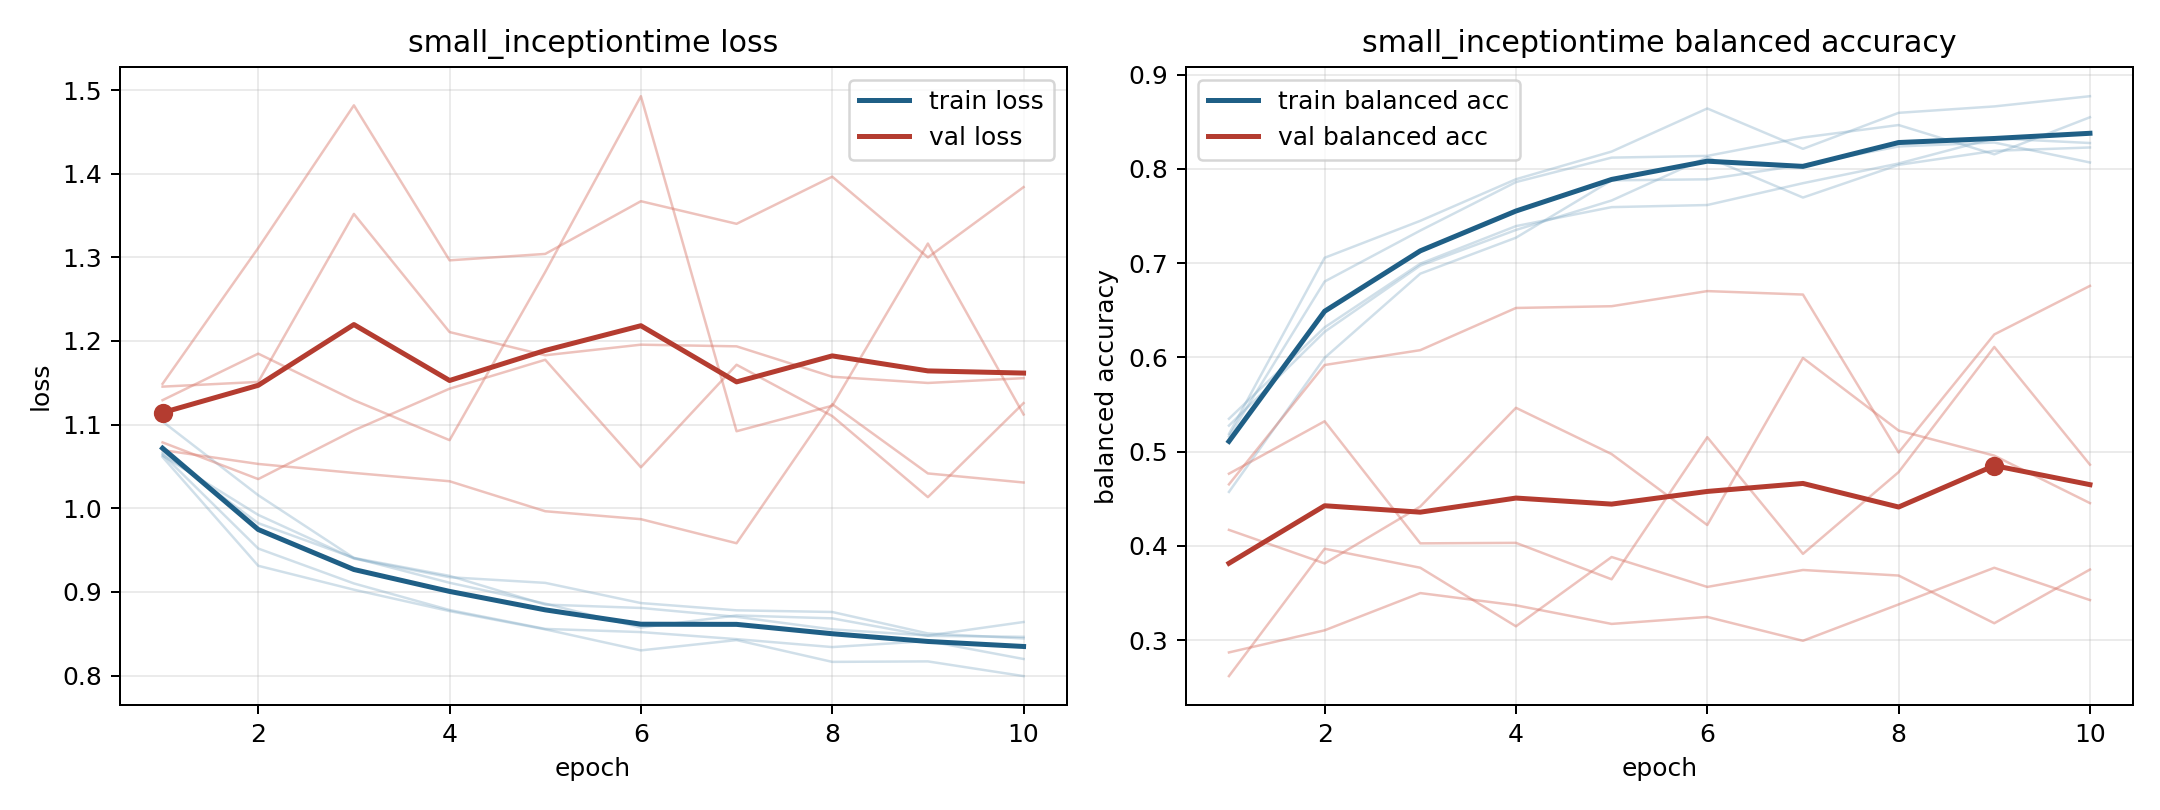

The table this chart was drawn from, first rows:
model, fold, epoch, train_loss, train_balanced_accuracy, val_loss, val_balanced_accuracy
small_inceptiontime, 1, 1, 1.064, 0.5162, 1.129, 0.417
small_inceptiontime, 1, 2, 0.9519, 0.6806, 1.185, 0.3815
small_inceptiontime, 1, 3, 0.9101, 0.7346, 1.129, 0.4418
small_inceptiontime, 1, 4, 0.8784, 0.786, 1.081, 0.5465
small_inceptiontime, 1, 5, 0.8558, 0.812, 1.282, 0.4975
small_inceptiontime, 1, 6, 0.852, 0.8138, 1.493, 0.4222
small_inceptiontime, 1, 7, 0.8436, 0.8333, 1.092, 0.5994
small_inceptiontime, 1, 8, 0.8341, 0.8466, 1.123, 0.5224
small_inceptiontime, 1, 9, 0.8412, 0.8155, 1.316, 0.4958
small_inceptiontime, 1, 10, 0.8198, 0.8548, 1.112, 0.4455
small_inceptiontime, 2, 1, 1.104, 0.4573, 1.079, 0.4766
small_inceptiontime, 2, 2, 1.016, 0.5996, 1.035, 0.5323
small_inceptiontime, 2, 3, 0.9406, 0.6889, 1.093, 0.4028
small_inceptiontime, 2, 4, 0.9192, 0.727, 1.143, 0.4033
small_inceptiontime, 2, 5, 0.8849, 0.7879, 1.178, 0.3646
small_inceptiontime, 2, 6, 0.8808, 0.789, 1.049, 0.5154
small_inceptiontime, 2, 7, 0.8703, 0.8043, 1.172, 0.3916
small_inceptiontime, 2, 8, 0.8552, 0.8239, 1.11, 0.4783
small_inceptiontime, 2, 9, 0.8479, 0.828, 1.013, 0.6111
small_inceptiontime, 2, 10, 0.864, 0.8068, 1.126, 0.4862
small_inceptiontime, 3, 1, 1.061, 0.5188, 1.149, 0.2619
small_inceptiontime, 3, 2, 0.9313, 0.7057, 1.311, 0.3971
small_inceptiontime, 3, 3, 0.9027, 0.7449, 1.482, 0.3769
small_inceptiontime, 3, 4, 0.8771, 0.7891, 1.296, 0.3147
small_inceptiontime, 3, 5, 0.8553, 0.8184, 1.304, 0.3883
small_inceptiontime, 3, 6, 0.8301, 0.8641, 1.367, 0.3565
small_inceptiontime, 3, 7, 0.8424, 0.8213, 1.34, 0.3745
small_inceptiontime, 3, 8, 0.8164, 0.8595, 1.396, 0.3686
small_inceptiontime, 3, 9, 0.817, 0.8663, 1.3, 0.318
small_inceptiontime, 3, 10, 0.7994, 0.8772, 1.384, 0.375
small_inceptiontime, 4, 1, 1.063, 0.5349, 1.07, 0.4654
small_inceptiontime, 4, 2, 0.9921, 0.6319, 1.053, 0.592
small_inceptiontime, 4, 3, 0.9399, 0.6995, 1.042, 0.6077
small_inceptiontime, 4, 4, 0.9176, 0.7393, 1.032, 0.6525
small_inceptiontime, 4, 5, 0.9108, 0.7595, 0.9965, 0.6544
small_inceptiontime, 4, 6, 0.8867, 0.7617, 0.987, 0.6704
small_inceptiontime, 4, 7, 0.878, 0.7849, 0.9582, 0.6667
small_inceptiontime, 4, 8, 0.876, 0.8058, 1.124, 0.4992
small_inceptiontime, 4, 9, 0.8504, 0.8325, 1.042, 0.6244
small_inceptiontime, 4, 10, 0.8444, 0.8275, 1.031, 0.6759
small_inceptiontime, 5, 1, 1.067, 0.5277, 1.145, 0.287
small_inceptiontime, 5, 2, 0.9822, 0.6272, 1.151, 0.3105
small_inceptiontime, 5, 3, 0.9407, 0.6975, 1.352, 0.35
small_inceptiontime, 5, 4, 0.9109, 0.7353, 1.211, 0.337
small_inceptiontime, 5, 5, 0.886, 0.7665, 1.183, 0.3173
small_inceptiontime, 5, 6, 0.8574, 0.8125, 1.196, 0.3247
small_inceptiontime, 5, 7, 0.8719, 0.7696, 1.194, 0.2994
small_inceptiontime, 5, 8, 0.8684, 0.8043, 1.157, 0.338
small_inceptiontime, 5, 9, 0.8475, 0.8192, 1.15, 0.3769
small_inceptiontime, 5, 10, 0.8463, 0.8228, 1.156, 0.3426
